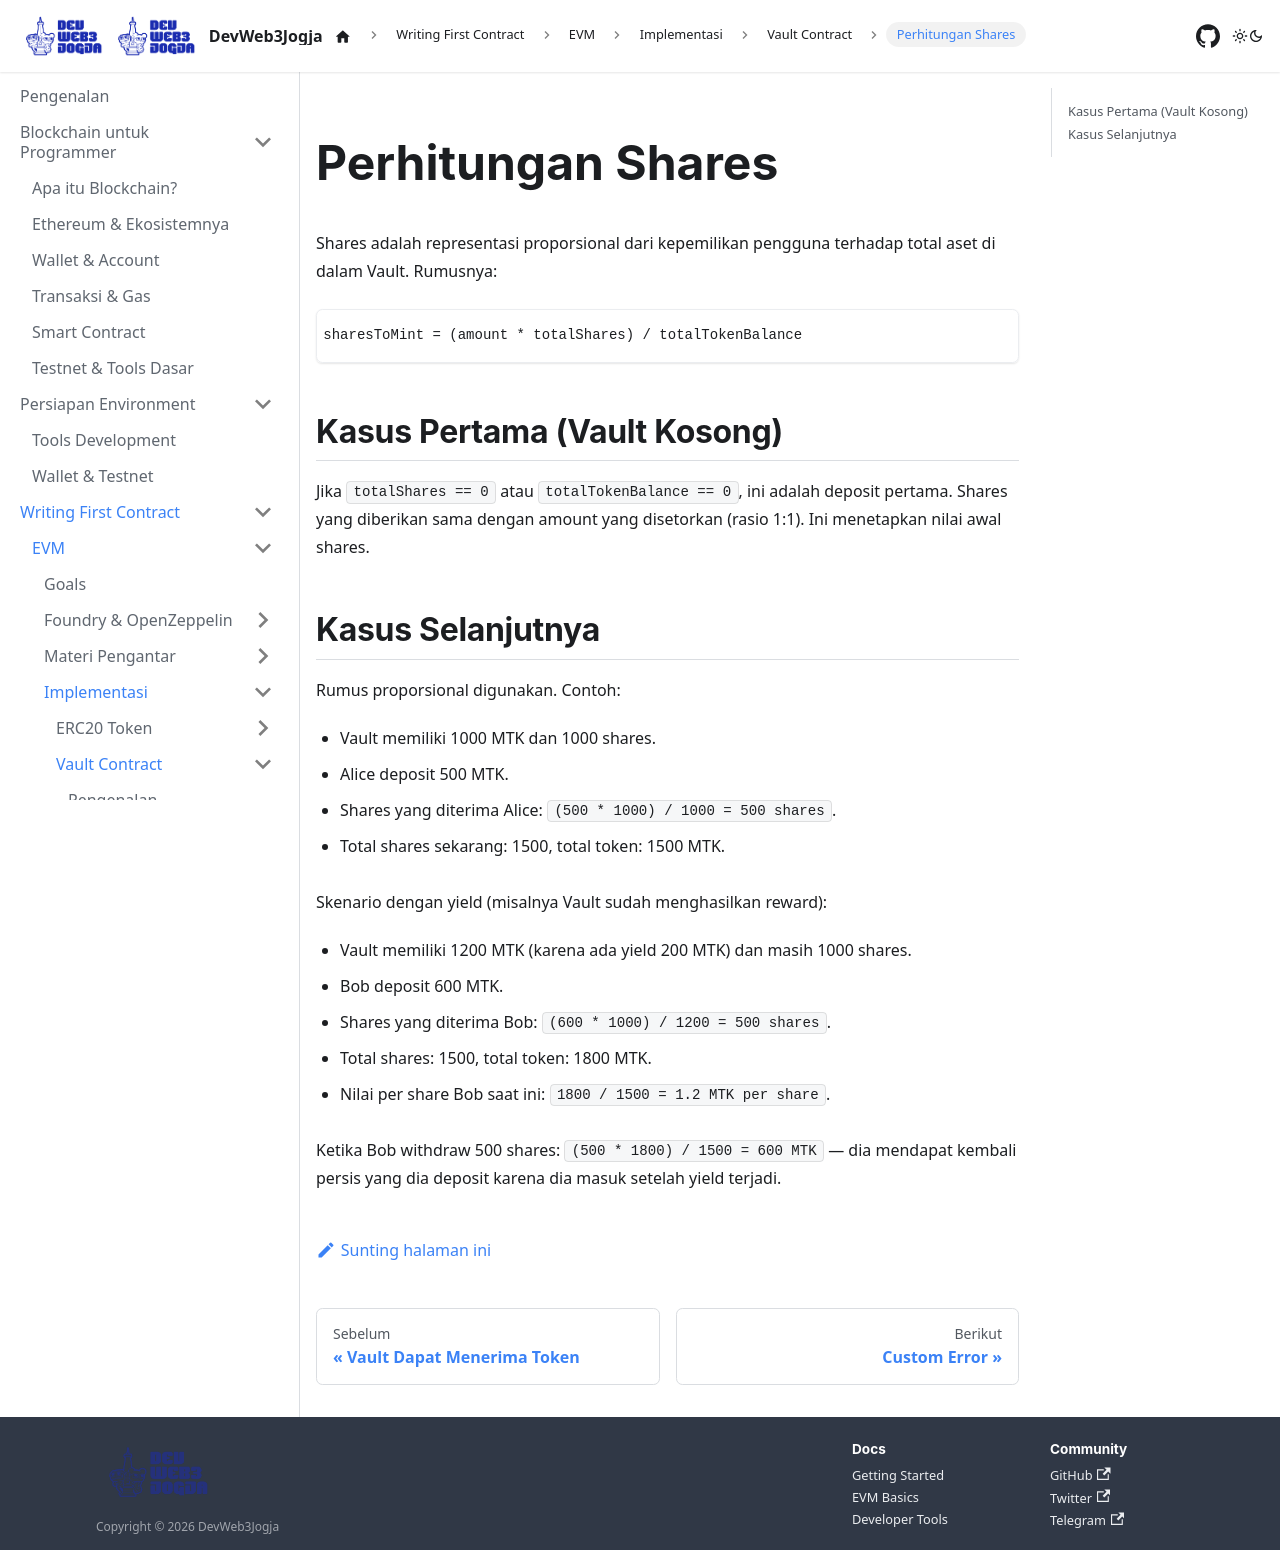

repository: DevWeb3Jogja/docs · page: evm/implementasi/vault/shares/index.html · generator: docusaurus

---
title: Perhitungan Shares
sidebar_label: Perhitungan Shares
---

# Perhitungan Shares

Shares adalah representasi proporsional dari kepemilikan pengguna terhadap total aset di dalam Vault. Rumusnya:

```
sharesToMint = (amount * totalShares) / totalTokenBalance
```

## Kasus Pertama (Vault Kosong)

Jika `totalShares == 0` atau `totalTokenBalance == 0`, ini adalah deposit pertama. Shares yang diberikan sama dengan amount yang disetorkan (rasio 1:1). Ini menetapkan nilai awal shares.

## Kasus Selanjutnya

Rumus proporsional digunakan. Contoh:

- Vault memiliki 1000 MTK dan 1000 shares.
- Alice deposit 500 MTK.
- Shares yang diterima Alice: `(500 * 1000) / 1000 = 500 shares`.
- Total shares sekarang: 1500, total token: 1500 MTK.

Skenario dengan yield (misalnya Vault sudah menghasilkan reward):

- Vault memiliki 1200 MTK (karena ada yield 200 MTK) dan masih 1000 shares.
- Bob deposit 600 MTK.
- Shares yang diterima Bob: `(600 * 1000) / 1200 = 500 shares`.
- Total shares: 1500, total token: 1800 MTK.
- Nilai per share Bob saat ini: `1800 / 1500 = 1.2 MTK per share`.

Ketika Bob withdraw 500 shares: `(500 * 1800) / 1500 = 600 MTK` — dia mendapat kembali persis yang dia deposit karena dia masuk setelah yield terjadi.
